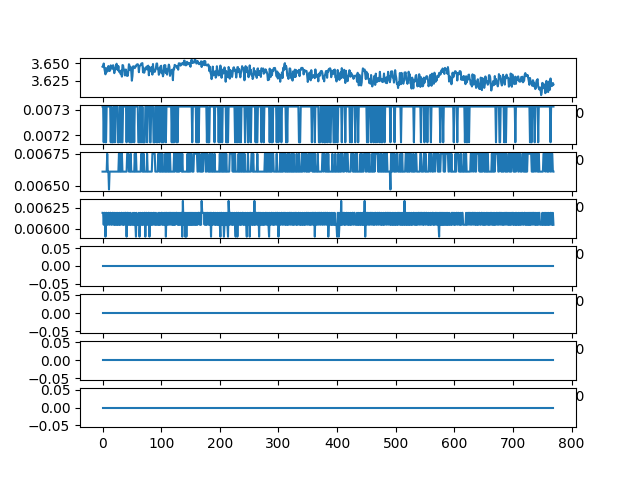

The table this chart was drawn from, first rows:
ch1, ch2, ch3, ch4, ch5, ch6, ch7, ch8
3.645, 0.007313, 0.006609, 0.006188, 0.0, 0.0, 0.0, 0.0
3.645, 0.007313, 0.006609, 0.006188, 0.0, 0.0, 0.0, 0.0
3.65, 0.007172, 0.006609, 0.006047, 0.0, 0.0, 0.0, 0.0
3.643, 0.007313, 0.006609, 0.006188, 0.0, 0.0, 0.0, 0.0
3.639, 0.007313, 0.006609, 0.006188, 0.0, 0.0, 0.0, 0.0
3.634, 0.007172, 0.006609, 0.005906, 0.0, 0.0, 0.0, 0.0
3.643, 0.007172, 0.006609, 0.006188, 0.0, 0.0, 0.0, 0.0
3.639, 0.007313, 0.006609, 0.006188, 0.0, 0.0, 0.0, 0.0
3.638, 0.007313, 0.00675, 0.006047, 0.0, 0.0, 0.0, 0.0
3.639, 0.007313, 0.006609, 0.006047, 0.0, 0.0, 0.0, 0.0
3.646, 0.007313, 0.006609, 0.006188, 0.0, 0.0, 0.0, 0.0
3.641, 0.007313, 0.006469, 0.006188, 0.0, 0.0, 0.0, 0.0
3.639, 0.007313, 0.006609, 0.006047, 0.0, 0.0, 0.0, 0.0
3.64, 0.007313, 0.006609, 0.006188, 0.0, 0.0, 0.0, 0.0
3.647, 0.007172, 0.006609, 0.006188, 0.0, 0.0, 0.0, 0.0
3.643, 0.007313, 0.006609, 0.006047, 0.0, 0.0, 0.0, 0.0
3.643, 0.007172, 0.006609, 0.006047, 0.0, 0.0, 0.0, 0.0
3.642, 0.007172, 0.006609, 0.006188, 0.0, 0.0, 0.0, 0.0
3.647, 0.007172, 0.006609, 0.006188, 0.0, 0.0, 0.0, 0.0
3.643, 0.007313, 0.006609, 0.006047, 0.0, 0.0, 0.0, 0.0
3.636, 0.007313, 0.006609, 0.006188, 0.0, 0.0, 0.0, 0.0
3.64, 0.007172, 0.006609, 0.006047, 0.0, 0.0, 0.0, 0.0
3.641, 0.007313, 0.006609, 0.006047, 0.0, 0.0, 0.0, 0.0
3.647, 0.007313, 0.006609, 0.006188, 0.0, 0.0, 0.0, 0.0
3.649, 0.007313, 0.006609, 0.006047, 0.0, 0.0, 0.0, 0.0
3.646, 0.007313, 0.006609, 0.006047, 0.0, 0.0, 0.0, 0.0
3.64, 0.007172, 0.006609, 0.006188, 0.0, 0.0, 0.0, 0.0
3.646, 0.007172, 0.006609, 0.006047, 0.0, 0.0, 0.0, 0.0
3.638, 0.007172, 0.00675, 0.006047, 0.0, 0.0, 0.0, 0.0
3.639, 0.007313, 0.006609, 0.006188, 0.0, 0.0, 0.0, 0.0
3.639, 0.007313, 0.006609, 0.006047, 0.0, 0.0, 0.0, 0.0
3.634, 0.007172, 0.00675, 0.006047, 0.0, 0.0, 0.0, 0.0
3.64, 0.007313, 0.006609, 0.006188, 0.0, 0.0, 0.0, 0.0
3.631, 0.007172, 0.00675, 0.006188, 0.0, 0.0, 0.0, 0.0
3.648, 0.007172, 0.006609, 0.006047, 0.0, 0.0, 0.0, 0.0
3.647, 0.007313, 0.006609, 0.006047, 0.0, 0.0, 0.0, 0.0
3.641, 0.007313, 0.006609, 0.006188, 0.0, 0.0, 0.0, 0.0
3.64, 0.007313, 0.006609, 0.006047, 0.0, 0.0, 0.0, 0.0
3.632, 0.007313, 0.006609, 0.006188, 0.0, 0.0, 0.0, 0.0
3.641, 0.007313, 0.006609, 0.006188, 0.0, 0.0, 0.0, 0.0
3.641, 0.007313, 0.006609, 0.006188, 0.0, 0.0, 0.0, 0.0
3.632, 0.007172, 0.006609, 0.005906, 0.0, 0.0, 0.0, 0.0
3.636, 0.007313, 0.00675, 0.006188, 0.0, 0.0, 0.0, 0.0
3.632, 0.007313, 0.00675, 0.006188, 0.0, 0.0, 0.0, 0.0
3.639, 0.007313, 0.00675, 0.006047, 0.0, 0.0, 0.0, 0.0
3.649, 0.007313, 0.006609, 0.006188, 0.0, 0.0, 0.0, 0.0
3.647, 0.007172, 0.006609, 0.006047, 0.0, 0.0, 0.0, 0.0
3.64, 0.007313, 0.006609, 0.006047, 0.0, 0.0, 0.0, 0.0
3.645, 0.007172, 0.00675, 0.006188, 0.0, 0.0, 0.0, 0.0
3.638, 0.007313, 0.006609, 0.006047, 0.0, 0.0, 0.0, 0.0
3.625, 0.007172, 0.006609, 0.006047, 0.0, 0.0, 0.0, 0.0
3.631, 0.007313, 0.006609, 0.006047, 0.0, 0.0, 0.0, 0.0
3.646, 0.007313, 0.006609, 0.006188, 0.0, 0.0, 0.0, 0.0
3.646, 0.007313, 0.006609, 0.006047, 0.0, 0.0, 0.0, 0.0
3.644, 0.007172, 0.006609, 0.006047, 0.0, 0.0, 0.0, 0.0
3.643, 0.007313, 0.00675, 0.006188, 0.0, 0.0, 0.0, 0.0
3.646, 0.007313, 0.006609, 0.006047, 0.0, 0.0, 0.0, 0.0
3.645, 0.007313, 0.00675, 0.005906, 0.0, 0.0, 0.0, 0.0
3.648, 0.007313, 0.006609, 0.006188, 0.0, 0.0, 0.0, 0.0
3.649, 0.007313, 0.006609, 0.006047, 0.0, 0.0, 0.0, 0.0
... 710 more rows
